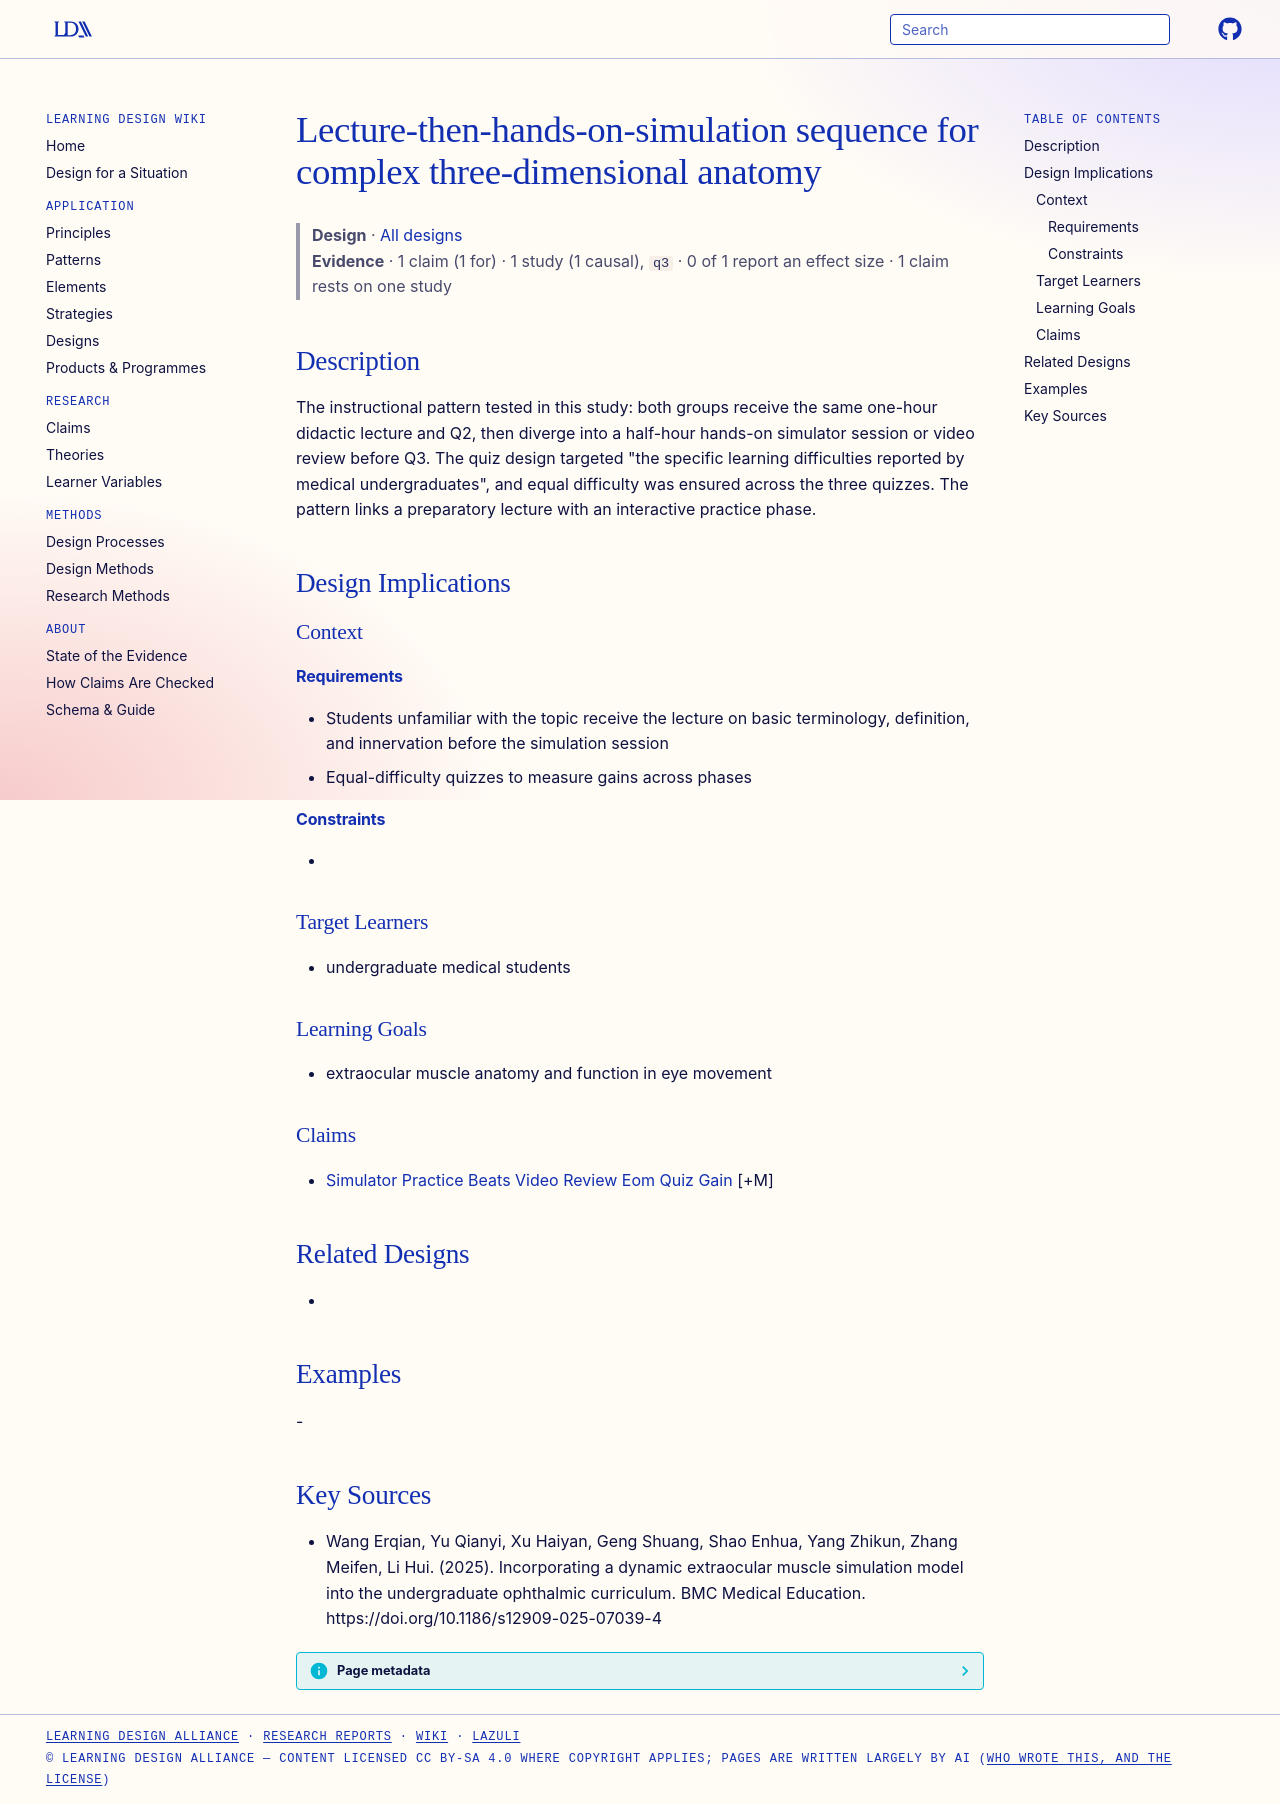

repository: Learning-Design-Alliance/learning-wiki · page: designs/lecture-then-hands-on-simulation-sequence/index.html · generator: mkdocs

---
type: design
id: lecture-then-hands-on-simulation-sequence
title: Lecture-then-hands-on-simulation sequence for complex three-dimensional anatomy
description: "The instructional pattern tested in this study: both groups receive the same one-hour didactic lecture and Q2, then diverge into a half-hour hands-on simulator session or video review before Q3."
status: review
generated:
  by: "process:settle-candidates"
  at: 2026-11-07
sources:
  - id: wang-erqian-2025
    resource: "https://doi.org/10.1186/s12909-025-07039-4"
    title: "Wang Erqian, Yu Qianyi, Xu Haiyan, Geng Shuang, Shao Enhua, Yang Zhikun, Zhang Meifen, Li Hui. (2025). Incorporating a dynamic extraocular muscle simulation model into the undergraduate ophthalmic curriculum. BMC Medical Education. https://doi.org/10.1186/s12909-025-07039-4"
    author: Wang Erqian, Yu Qianyi, Xu Haiyan, Geng Shuang, Shao Enhua, Yang Zhikun, Zhang Meifen, Li Hui
---

# Lecture-then-hands-on-simulation sequence for complex three-dimensional anatomy

> **Design** · [All designs](index.md)
> **Evidence** · 1 claim (1 for) · 1 study (1 causal), `q3` · 0 of 1 report an effect size · 1 claim rests on one study

## Description
The instructional pattern tested in this study: both groups receive the same one-hour didactic lecture and Q2, then diverge into a half-hour hands-on simulator session or video review before Q3. The quiz design targeted "the specific learning difficulties reported by medical undergraduates", and equal difficulty was ensured across the three quizzes. The pattern links a preparatory lecture with an interactive practice phase.

## Design Implications

### Context
#### Requirements
- Students unfamiliar with the topic receive the lecture on basic terminology, definition, and innervation before the simulation session
- Equal-difficulty quizzes to measure gains across phases
#### Constraints
- 

### Target Learners
- undergraduate medical students

### Learning Goals
- extraocular muscle anatomy and function in eye movement

### Claims
- [Simulator Practice Beats Video Review Eom Quiz Gain](../claims/simulator-practice-beats-video-review-eom-quiz-gain.md) [+M]

## Related Designs
- 

## Examples
-

## Key Sources
- Wang Erqian, Yu Qianyi, Xu Haiyan, Geng Shuang, Shao Enhua, Yang Zhikun, Zhang Meifen, Li Hui. (2025). Incorporating a dynamic extraocular muscle simulation model into the undergraduate ophthalmic curriculum. BMC Medical Education. https://doi.org/10.1186/s12909-025-07039-4
